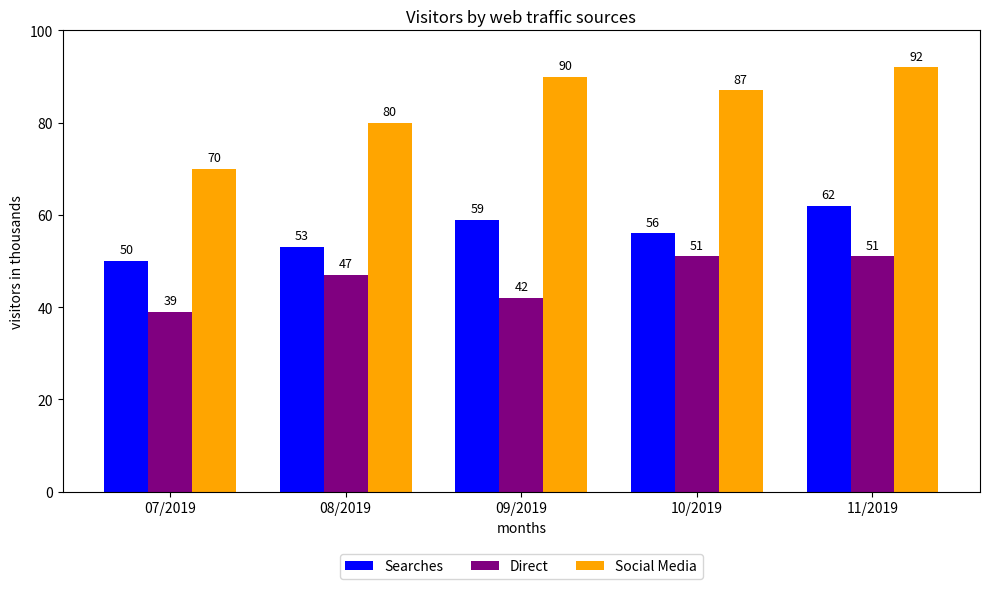

Recreate this plot in Python.
# -*- coding: utf-8 -*-
"""web_traffic_visualization.ipynb

Automatically generated by Colab.

Original file is located at
    https://colab.research.google.com/<link-removed>
"""

import matplotlib.pyplot as plt
import numpy as np

#data for each variables
months = ['07/2019', '08/2019', '09/2019', '10/2019', '11/2019']
searches = [50, 53, 59, 56, 62]
direct = [39, 47, 42, 51, 51]
social = [70, 80, 90, 87, 92]

#arrange the no. of months
x = np.arange(len(months))
width = 0.25

#plotting the bars
plt.figure(figsize=(10,6))
bar1 = plt.bar(x - width, searches, width, label='Searches', color='blue')
bar2 = plt.bar(x, direct, width, label='Direct', color='purple')
bar3 = plt.bar(x + width, social, width, label='Social Media', color='orange')

#loop to add numbers on top of each bar
for i in range(len(months)):
    plt.text(x[i] - width, searches[i] + 1, str(searches[i]), ha='center', va='bottom', fontsize=9)
    plt.text(x[i], direct[i] + 1, str(direct[i]), ha='center', va='bottom', fontsize=9)
    plt.text(x[i] + width, social[i] + 1, str(social[i]), ha='center', va='bottom', fontsize=9)

#labels for x/y axis and title
plt.xlabel('months')
plt.ylabel('visitors in thousands')
plt.title('Visitors by web traffic sources')
plt.xticks(x, months)
plt.ylim(0, 100)

#move the legend to the bottom
plt.legend()
plt.legend(loc='upper center', bbox_to_anchor=(0.5, -0.12), ncol=3)
plt.tight_layout()
plt.show()